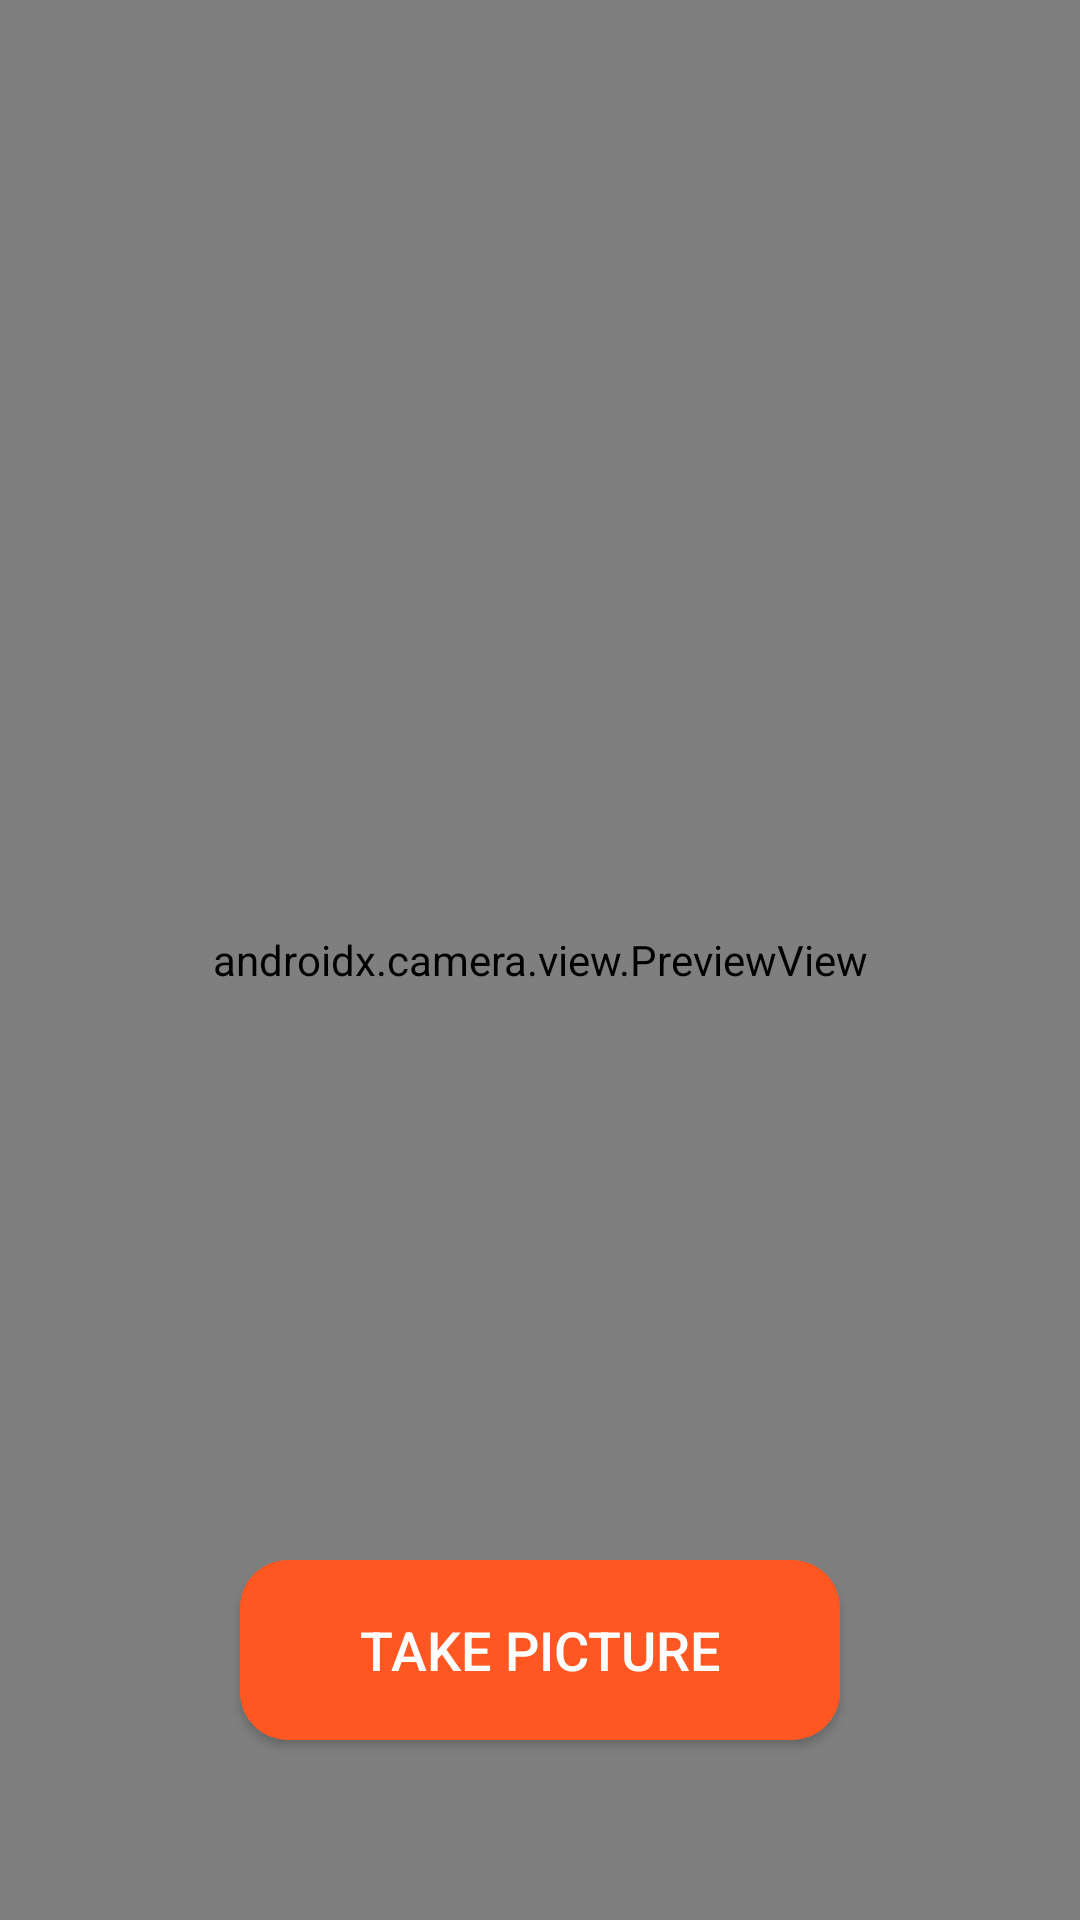

Produce the Android XML layout that renders to this screen, including the resource entries it uses.
<!-- AndroidManifest.xml: application theme Theme.PrecisionFade -->
<!-- res/layout/activity_main.xml -->
<?xml version="1.0" encoding="utf-8"?>
<FrameLayout xmlns:android="http://schemas.android.com/apk/res/android"
    xmlns:tools="http://schemas.android.com/tools"
    android:id="@+id/rootLayout"
    android:layout_width="match_parent"
    android:layout_height="match_parent"
    tools:context=".MainActivity">

    
    <androidx.camera.view.PreviewView
        android:id="@+id/previewView"
        android:layout_width="match_parent"
        android:layout_height="match_parent" />

    
    <ImageView
        android:id="@+id/overlayImage"
        android:layout_width="match_parent"
        android:layout_height="match_parent"
        android:scaleType="fitXY"
        android:visibility="invisible" />

    
    <SeekBar
        android:id="@+id/transparencySlider"
        android:layout_width="match_parent"
        android:layout_height="wrap_content"
        android:layout_gravity="bottom"
        android:layout_marginBottom="140dp"
        android:padding="16dp"
        android:max="100"
        android:progress="100"
        android:visibility="gone"
        android:thumb="@drawable/custom_seekbar_thumb"
        android:progressDrawable="@drawable/custom_seekbar_track" />

    
    <Button
        android:id="@+id/captureButton"
        android:layout_width="200dp"
        android:layout_height="60dp"
        android:text="Take Picture"
        android:textColor="#FFFFFF"
        android:textSize="18sp"
        android:background="@drawable/custom_button"
        android:layout_gravity="center|bottom"
        android:layout_marginBottom="60dp"
        android:elevation="8dp" />
</FrameLayout>
<!-- resources referenced by this layout -->
<resources>
  <!-- drawable custom_button (drawable) -->
  <?xml version="1.0" encoding="utf-8"?>
  <shape xmlns:android="http://schemas.android.com/apk/res/android"
      android:shape="rectangle">
      <solid android:color="#FF5722"/> 
      <corners android:radius="16dp"/> 
      <padding android:left="16dp" android:top="10dp" android:right="16dp" android:bottom="10dp"/>
  </shape>
  <!-- drawable custom_seekbar_thumb (drawable) -->
  <shape xmlns:android="http://schemas.android.com/apk/res/android"
      android:shape="oval">
      <size android:width="24dp" android:height="24dp" />
      <solid android:color="#2196F3" />
  </shape>
  <!-- drawable custom_seekbar_track (drawable) -->
  <?xml version="1.0" encoding="utf-8"?>
  <layer-list xmlns:android="http://schemas.android.com/apk/res/android">
  
      
      <item android:id="@android:id/background">
          <shape>
              <corners android:radius="4dp" />
              <solid android:color="#CCCCCC" /> 
          </shape>
      </item>
  
      
      <item android:id="@android:id/progress">
          <clip>
              <shape>
                  <corners android:radius="4dp" />
                  <solid android:color="#FF5722" /> 
              </shape>
          </clip>
      </item>
  
  </layer-list>
  <style name="Theme.PrecisionFade" parent="Theme.MaterialComponents.DayNight.NoActionBar">
          <item name="android:statusBarColor">#000000</item> 
          <item name="android:navigationBarColor">#000000</item> 
          <item name="android:windowLightStatusBar">false</item> 
      </style>
</resources>
